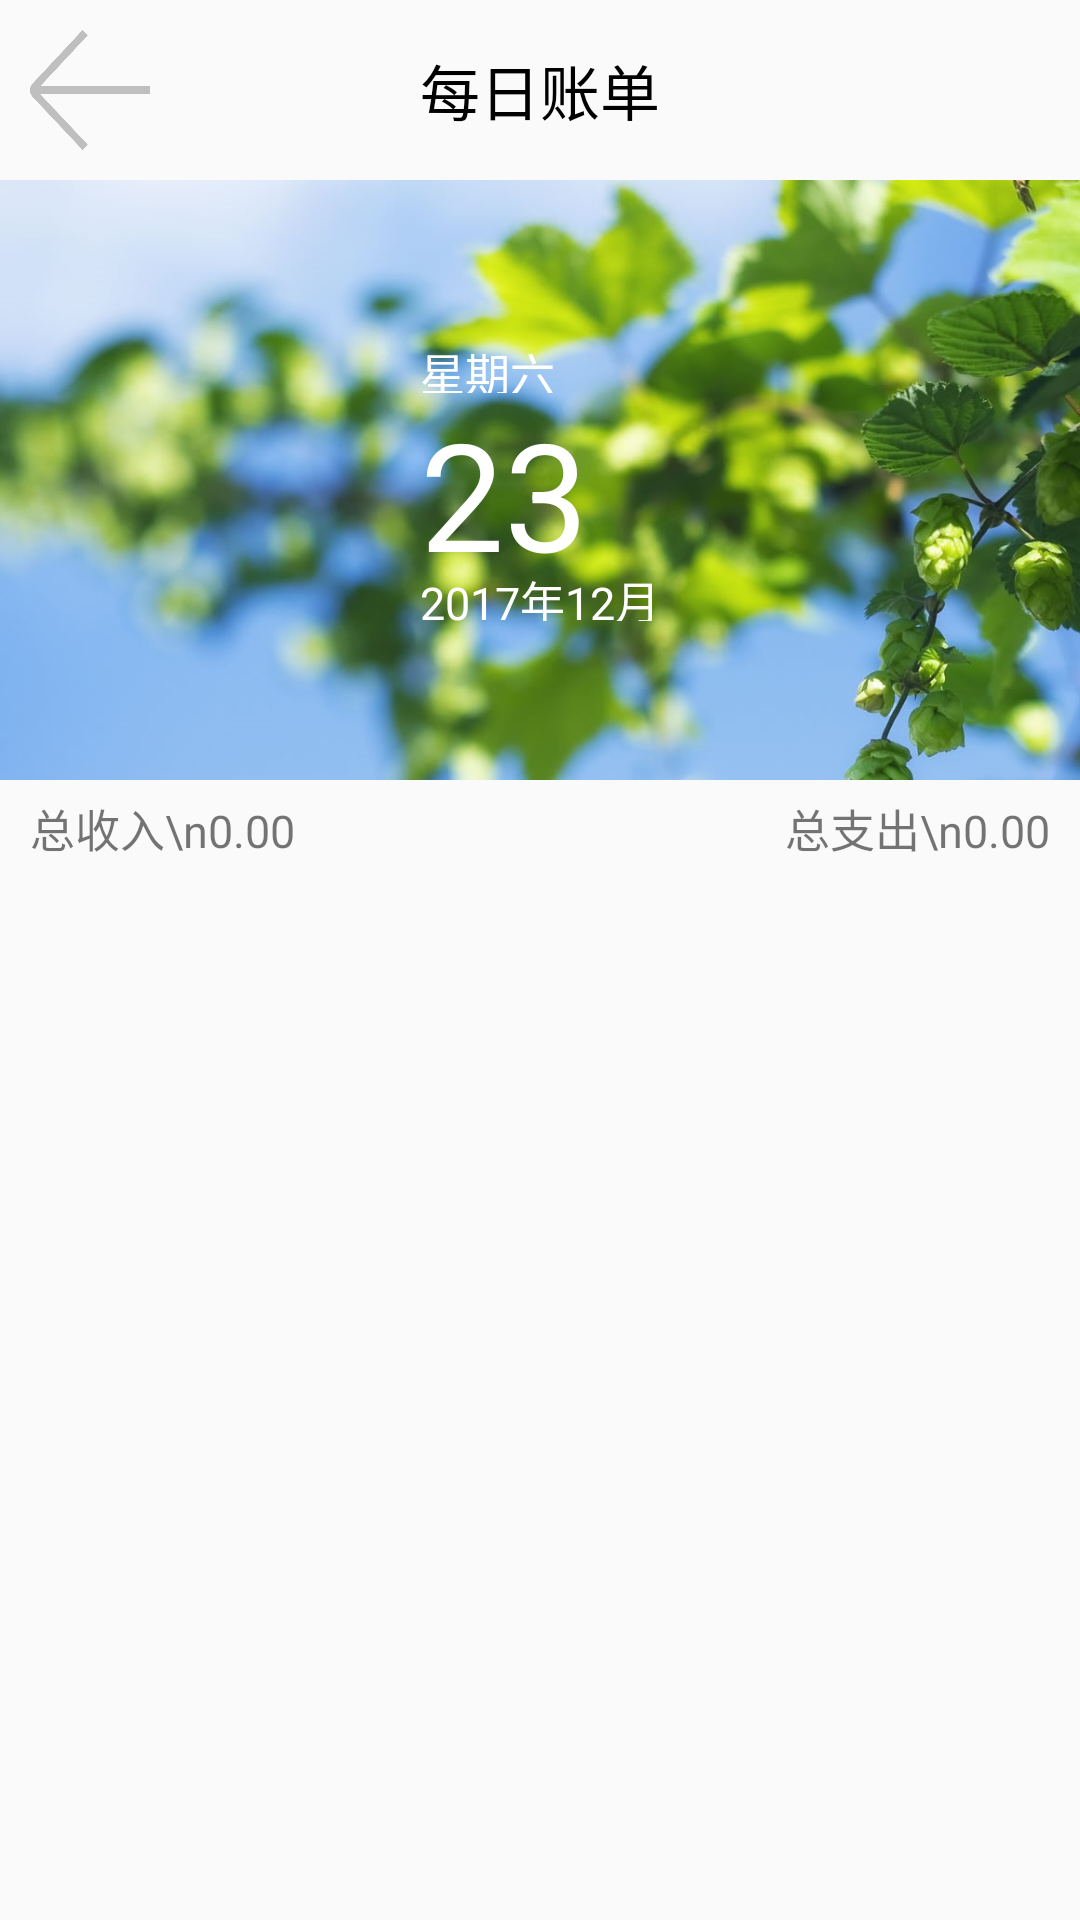

Reconstruct the res/layout file that produces this screen, plus the resources it refers to.
<!-- AndroidManifest.xml: application theme AppCompatTheme -->
<!-- res/layout/daily_bill.xml -->
<?xml version="1.0" encoding="utf-8"?>
<android.support.constraint.ConstraintLayout xmlns:android="http://schemas.android.com/apk/res/android"
    xmlns:app="http://schemas.android.com/apk/res-auto"
    xmlns:tools="http://schemas.android.com/tools"
    android:layout_width="match_parent"
    android:layout_height="match_parent"
    tools:context="com.example.py.terminal.MainActivity">

    
    

    <RelativeLayout
        android:id="@+id/relaytive1"
        android:layout_width="match_parent"
        android:layout_height="wrap_content">
        <Button
            android:id="@+id/daily_back"
            android:layout_width="40dp"
            android:layout_height="40dp"
            android:layout_margin="10dp"
            android:background="@drawable/back"/>
        <TextView
            android:layout_width="wrap_content"
            android:layout_height="wrap_content"
            android:text="每日账单"
            android:textSize="20dp"
            android:textColor="#000000"
            android:layout_centerHorizontal="true"
            android:layout_centerVertical="true"/>
    </RelativeLayout>

    <RelativeLayout
        android:id="@+id/relaytive2"
        android:layout_width="match_parent"
        android:layout_height="wrap_content"
        app:layout_constraintTop_toBottomOf="@+id/relaytive1">
        <ImageView
            android:id="@+id/daily_img"
            android:layout_width="match_parent"
            android:layout_height="200dp"
            android:scaleType="fitXY"
            android:background="@drawable/bk3"/>
        
        <LinearLayout
            android:id="@+id/daily_calendar"
            android:layout_width="wrap_content"
            android:layout_height="wrap_content"
            android:orientation="vertical"
            android:layout_centerVertical="true"
            android:layout_centerHorizontal="true"
            android:clickable="true">
            <TextView
                android:id="@+id/daily_week"
                android:layout_width="wrap_content"
                android:layout_height="18dp"
                android:text="星期六"
                android:textSize="15dp"
                android:textColor="#ffffff"
                android:background="#00000000"
                android:padding="0dp"/>
            <TextView
                android:id="@+id/daily_date"
                android:layout_width="wrap_content"
                android:layout_height="58dp"
                android:layout_gravity="center_vertical"
                android:text="23"
                android:textSize="50dp"
                android:textColor="#ffffff"
                android:background="#00000000"
                android:padding="0dp"/>
            <TextView
                android:id="@+id/daily_month"
                android:layout_width="wrap_content"
                android:layout_height="18dp"
                android:text="2017年12月"
                android:textSize="15dp"
                android:gravity="center"
                android:textColor="#ffffff"
                android:background="#00000000"
                android:padding="0dp"/>
        </LinearLayout>
        
    </RelativeLayout>

    <RelativeLayout
        android:id="@+id/relaytive3"
        android:layout_width="match_parent"
        android:layout_height="wrap_content"
        app:layout_constraintTop_toBottomOf="@+id/relaytive2">
        <TextView
            android:id="@+id/daily_incomes"
            android:layout_width="wrap_content"
            android:layout_height="wrap_content"
            android:layout_marginLeft="10dp"
            android:layout_marginTop="5dp"
            android:text="总收入\n0.00"
            android:textSize="15dp"
            android:singleLine="false"
            android:layout_alignParentLeft="true"/>
        <TextView
            android:id="@+id/daily_expenses"
            android:layout_width="wrap_content"
            android:layout_height="wrap_content"
            android:layout_marginRight="10dp"
            android:layout_marginTop="5dp"
            android:gravity="right"
            android:text="总支出\n0.00"
            android:textSize="15dp"
            android:singleLine="false"
            android:layout_alignParentRight="true"/>
    </RelativeLayout>

    <ListView
        android:id="@+id/daily_list"
        android:layout_width="match_parent"
        android:layout_height="wrap_content"
        app:layout_constraintTop_toBottomOf="@+id/relaytive3">
    </ListView>

    <TextView
        android:id="@+id/jilu"
        android:layout_width="wrap_content"
        android:layout_height="wrap_content"
        android:text="当天没有记录哦"
        android:visibility="invisible"
        app:layout_constraintTop_toBottomOf="@+id/relaytive3"
        app:layout_constraintBottom_toBottomOf="parent"
        app:layout_constraintLeft_toLeftOf="parent"
        app:layout_constraintRight_toRightOf="parent"/>

</android.support.constraint.ConstraintLayout>
<!-- resources referenced by this layout -->
<resources>
  <!-- drawable back: png bitmap (drawable, 11311 bytes) -->
  <!-- drawable bk3: jpg bitmap (drawable, 116767 bytes) -->
  <!-- drawable tomorrow: png bitmap (drawable, 24687 bytes) -->
  <!-- drawable yesterday: png bitmap (drawable, 24703 bytes) -->
  <style name="AppCompatTheme" parent="Theme.AppCompat.Light.NoActionBar" />
</resources>
